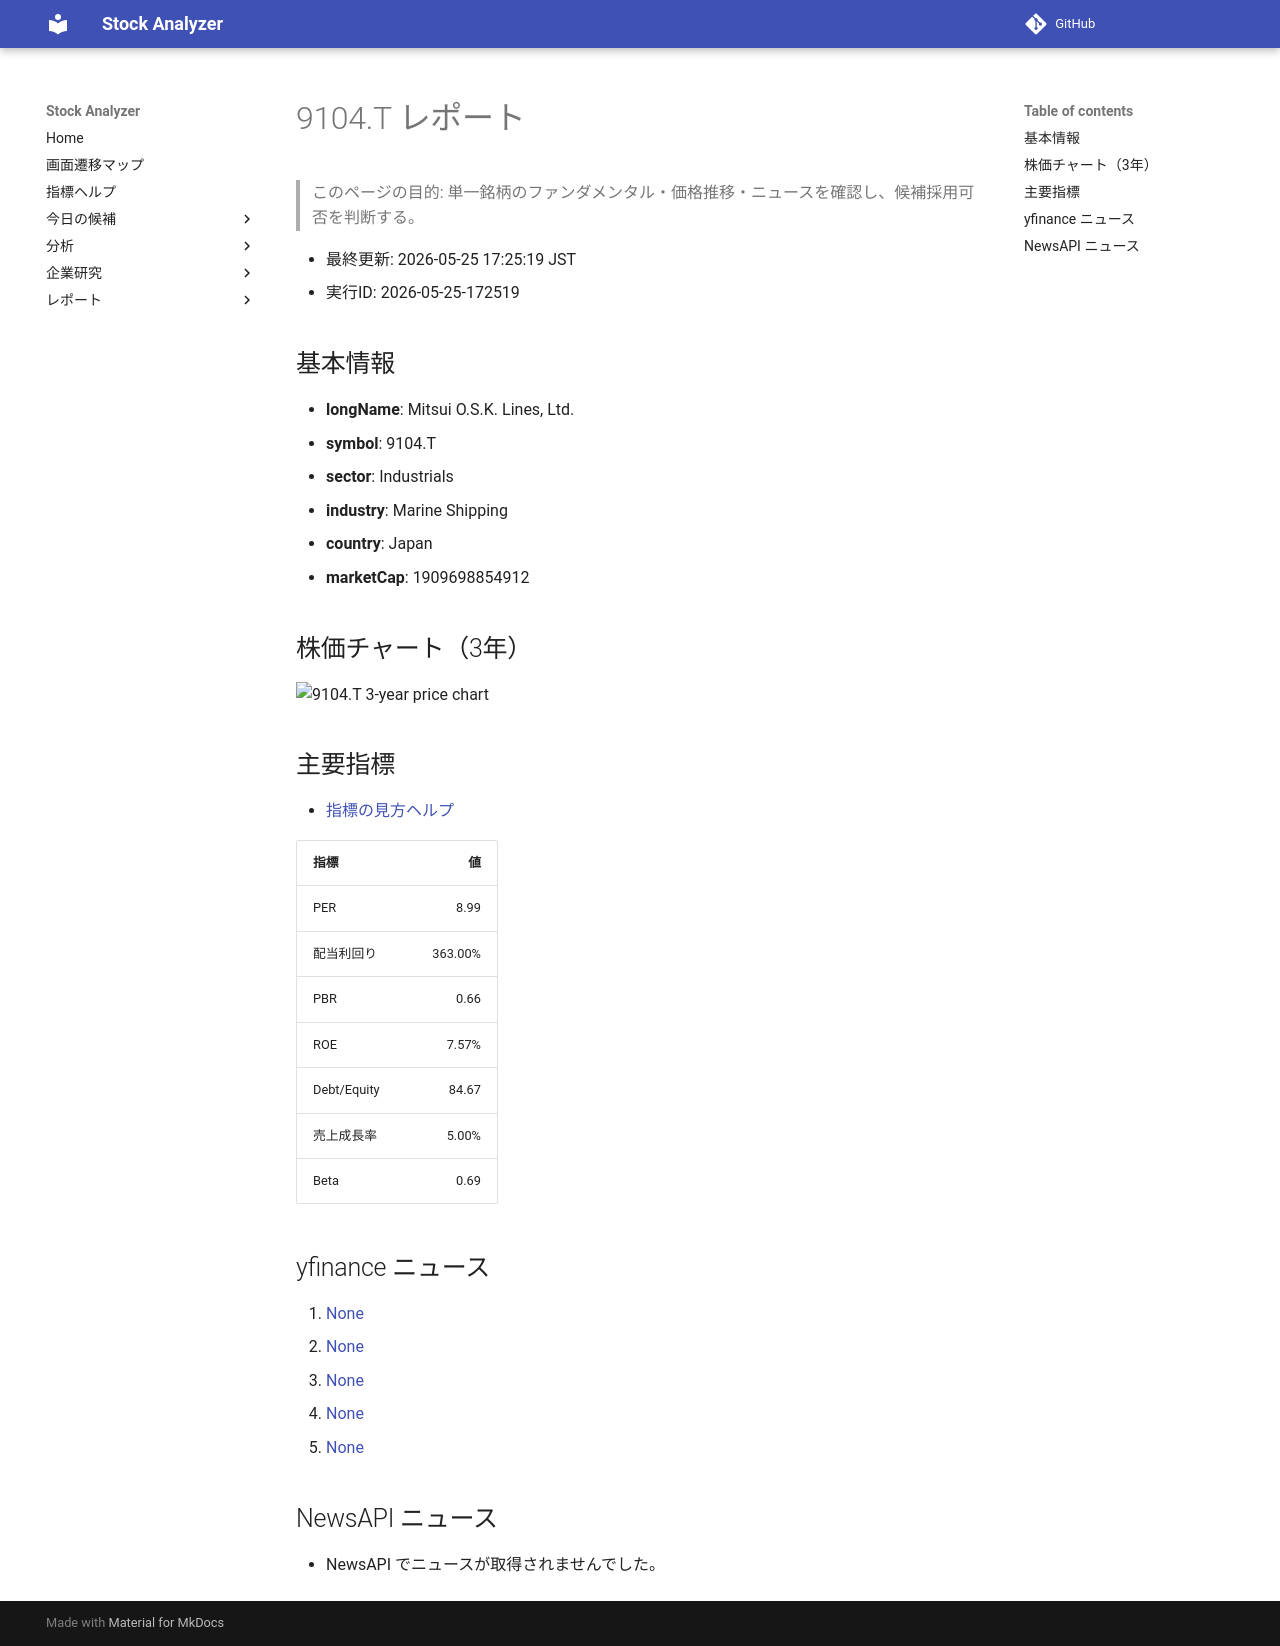

repository: Yumi-note/Making-APP · page: stocks/2026-05-25/172519/9104_T/index.html · generator: mkdocs

# 9104.T レポート

> このページの目的: 単一銘柄のファンダメンタル・価格推移・ニュースを確認し、候補採用可否を判断する。

- 最終更新: 2026-05-25 17:25:19 JST
- 実行ID: 2026-05-25-172519

## 基本情報

- **longName**: Mitsui O.S.K. Lines, Ltd.
- **symbol**: 9104.T
- **sector**: Industrials
- **industry**: Marine Shipping
- **country**: Japan
- **marketCap**: 1909698854912

## 株価チャート（3年）

![9104.T 3-year price chart](9104_T_3y.png)

## 主要指標

- [指標の見方ヘルプ](../../../../indicators.md)

| 指標 | 値 |
|---|---:|
| PER | 8.99 |
| 配当利回り | 363.00% |
| PBR | 0.66 |
| ROE | 7.57% |
| Debt/Equity | 84.67 |
| 売上成長率 | 5.00% |
| Beta | 0.69 |

## yfinance ニュース

1. [None](None)
2. [None](None)
3. [None](None)
4. [None](None)
5. [None](None)

## NewsAPI ニュース

- NewsAPI でニュースが取得されませんでした。
